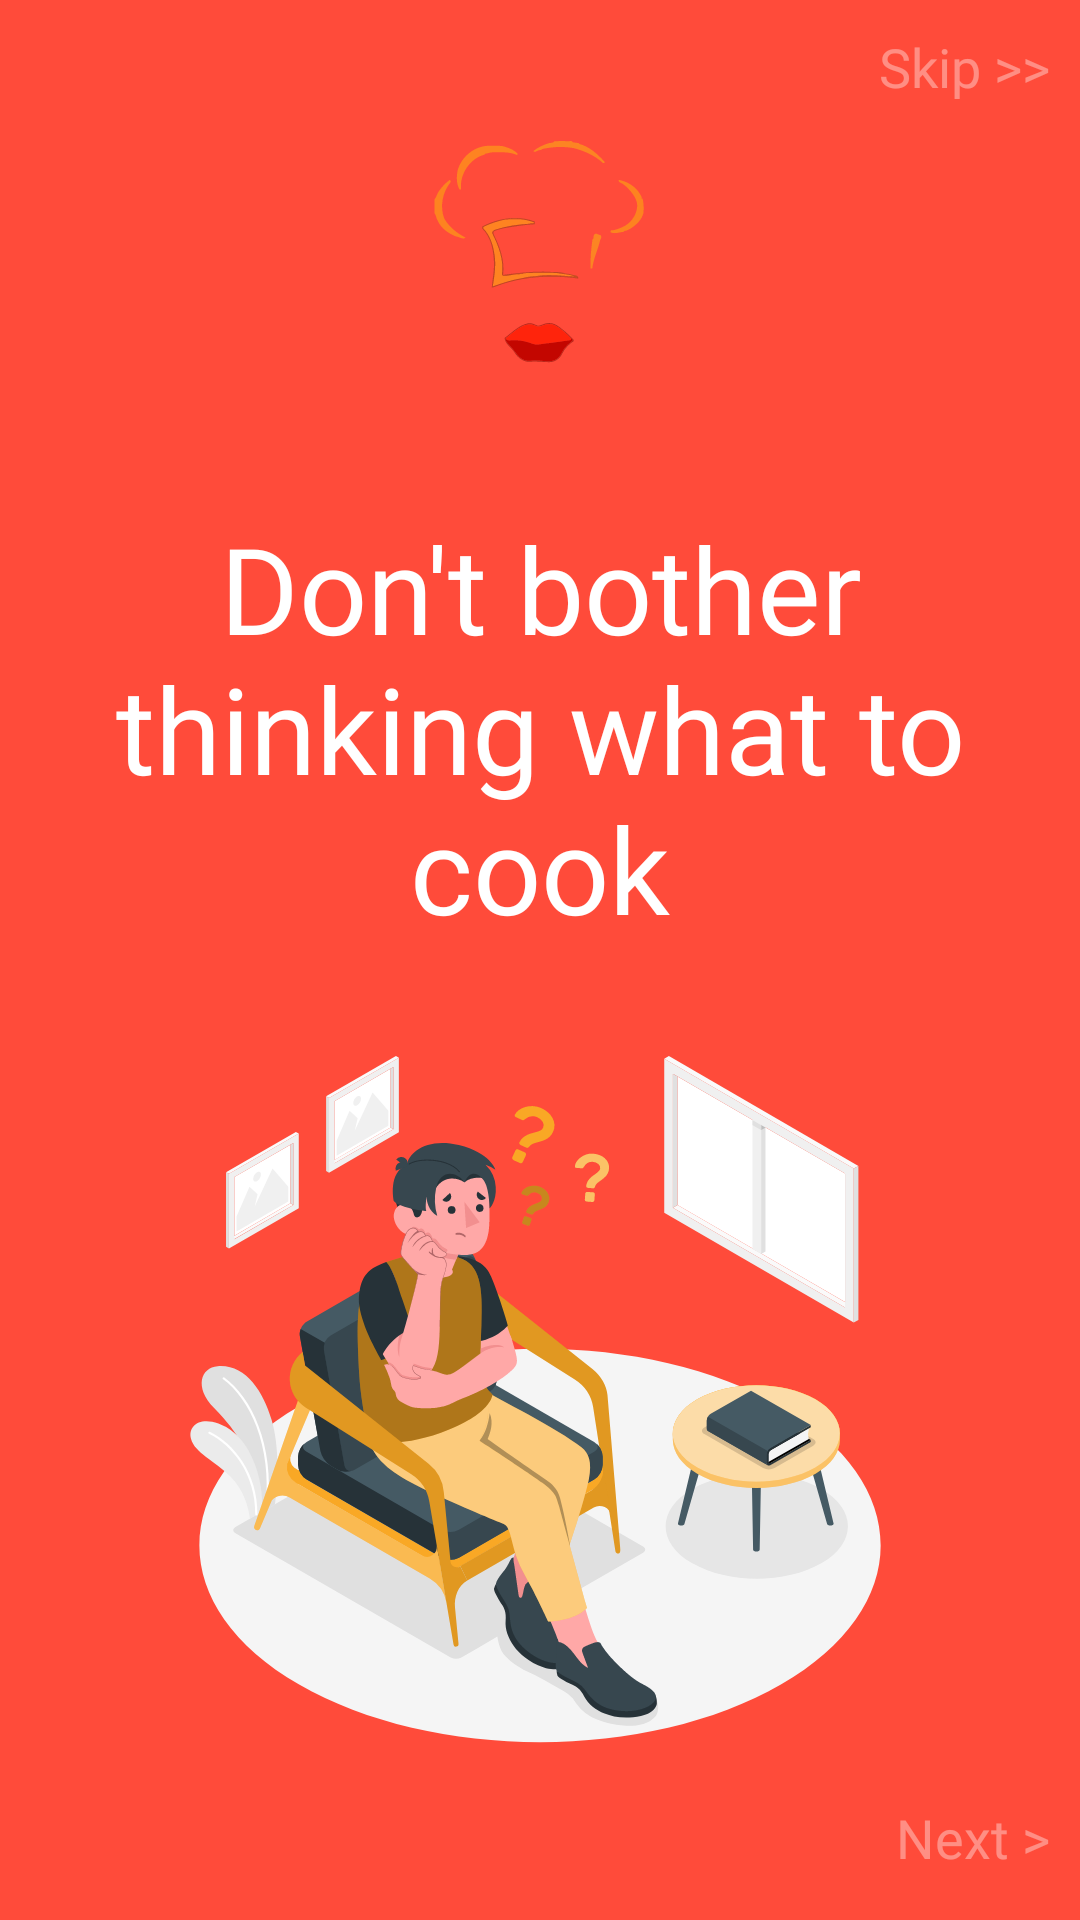

Write the Android layout XML for this screen, with the resource values it uses.
<!-- AndroidManifest.xml: application theme Theme.FoodRecipe -->
<!-- res/layout/fragment_first_onboarding.xml -->
<?xml version="1.0" encoding="utf-8"?>
<androidx.constraintlayout.widget.ConstraintLayout xmlns:android="http://schemas.android.com/apk/res/android"
    xmlns:app="http://schemas.android.com/apk/res-auto"
    xmlns:tools="http://schemas.android.com/tools"
    android:layout_width="match_parent"
    android:layout_height="match_parent"
    android:background="@color/splash_onboarding_background"
    tools:context=".ui.onboarding.screens.FirstOnboardingFragment">

    <TextView
        android:id="@+id/firstSkipButton"
        android:layout_width="wrap_content"
        android:layout_height="wrap_content"
        app:layout_constraintTop_toTopOf="parent"
        app:layout_constraintEnd_toEndOf="parent"
        android:layout_marginTop="10dp"
        android:layout_marginEnd="10dp"
        android:text="@string/skip"
        android:fontFamily="@font/nunito"
        android:textColor="@color/onboarding_text_secondary"
        android:textSize="18sp" />

    <ImageView
        android:id="@+id/firstAppLogo"
        android:layout_width="120dp"
        android:layout_height="120dp"
        android:contentDescription="@string/app_logo"
        app:layout_constraintTop_toTopOf="parent"
        app:layout_constraintStart_toStartOf="parent"
        app:layout_constraintEnd_toEndOf="parent"
        android:padding="10dp"
        android:layout_marginTop="24dp"
        android:background="@drawable/background_app_logo"
        android:src="@drawable/ic_app_logo" />

    <TextView
        android:id="@+id/firstOnboardingDescription"
        android:layout_width="wrap_content"
        android:layout_height="wrap_content"
        app:layout_constraintTop_toBottomOf="@id/firstAppLogo"
        app:layout_constraintBottom_toTopOf="@id/firstOnboardingImageView"
        app:layout_constraintStart_toStartOf="parent"
        app:layout_constraintEnd_toEndOf="parent"
        android:padding="10dp"
        android:text="@string/first_onboarding_description"
        android:fontFamily="@font/nunito"
        android:textColor="@color/white"
        android:textSize="40sp"
        android:textAlignment="center" />

    <ImageView
        android:id="@+id/firstOnboardingImageView"
        android:layout_width="wrap_content"
        android:layout_height="wrap_content"
        android:contentDescription="@string/first_onboarding_image"
        app:layout_constraintTop_toBottomOf="@id/firstOnboardingDescription"
        app:layout_constraintBottom_toTopOf="@id/firstOnboardingButton"
        app:layout_constraintStart_toStartOf="parent"
        app:layout_constraintEnd_toEndOf="parent"
        android:src="@drawable/ic_think" />

    <TextView
        android:id="@+id/firstOnboardingButton"
        android:layout_width="wrap_content"
        android:layout_height="wrap_content"
        app:layout_constraintTop_toBottomOf="@id/firstOnboardingImageView"
        app:layout_constraintBottom_toBottomOf="parent"
        app:layout_constraintEnd_toEndOf="parent"
        android:layout_marginEnd="10dp"
        android:text="@string/next"
        android:fontFamily="@font/nunito"
        android:textColor="@color/onboarding_text_secondary"
        android:textSize="18sp" />

</androidx.constraintlayout.widget.ConstraintLayout>
<!-- resources referenced by this layout -->
<resources>
  <color name="onboarding_text_secondary">#60FFFFFF</color>
  <color name="splash_onboarding_background">#FF4B3A</color>
  <color name="white">#FFFFFFFF</color>
  <!-- drawable ic_app_logo: vector/xml drawable (drawable, 9593 chars, omitted) -->
  <!-- drawable ic_think: vector/xml drawable (drawable, 35798 chars, omitted) -->
  <string name="app_logo">App Logo</string>
  <string name="first_onboarding_description">Don\'t bother thinking what to cook</string>
  <string name="first_onboarding_image">First Onboarding Image</string>
  <string name="next">Next &gt;</string>
  <string name="skip">Skip &gt;&gt;</string>
  <style name="Theme.FoodRecipe" parent="Theme.MaterialComponents.DayNight.DarkActionBar">
          
          <item name="colorPrimary">@color/main_orange</item>
          <item name="colorPrimaryVariant">@color/main_orange</item>
          <item name="colorOnPrimary">@color/white</item>
          
          <item name="colorSecondary">@color/teal_200</item>
          <item name="colorSecondaryVariant">@color/teal_700</item>
          <item name="colorOnSecondary">@color/black</item>
          
          <item name="android:statusBarColor" tools:targetApi="l">?attr/colorPrimaryVariant</item>
          
      </style>
  <color name="teal_200">#FF03DAC5</color>
  <color name="teal_700">#FF018786</color>
  <color name="black">#FF000000</color>
</resources>
